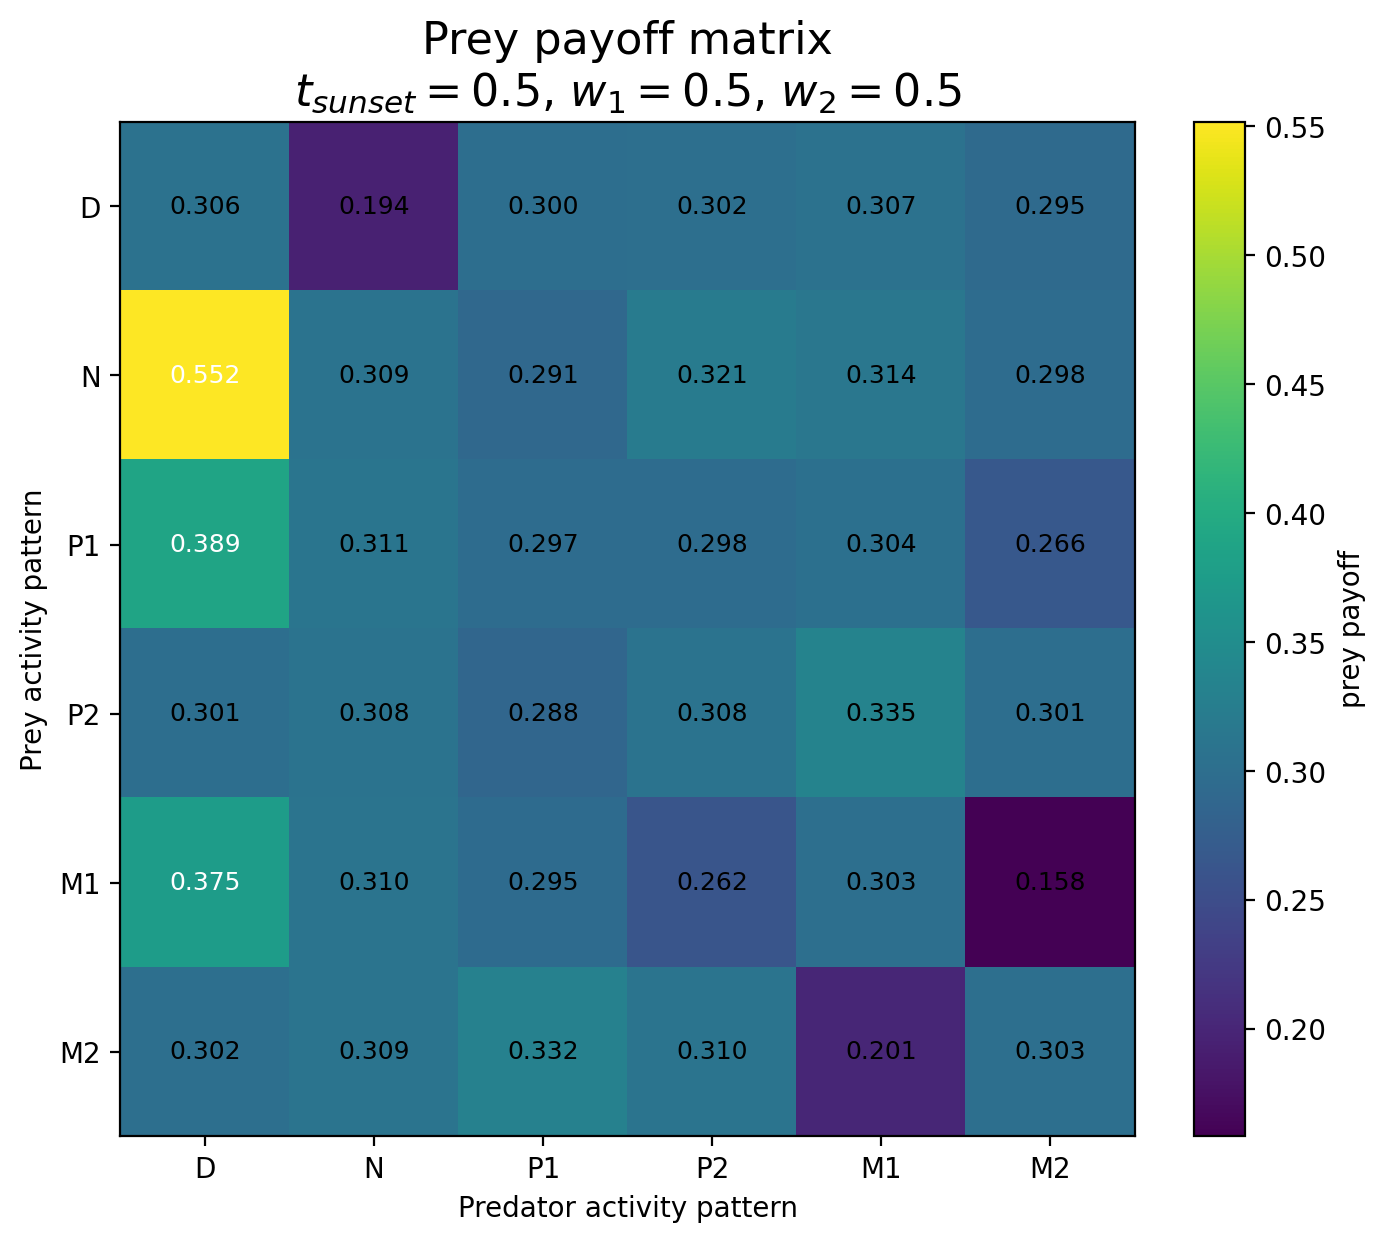

The file beside this chart, header and first rows:
Prey / Predator, D, N, P1, P2, M1, M2
D, 0.3063, 0.1938, 0.2999, 0.3021, 0.3068, 0.2949
N, 0.5518, 0.3089, 0.2908, 0.3213, 0.3141, 0.2981
P1, 0.3885, 0.3113, 0.2973, 0.2978, 0.304, 0.2664
P2, 0.3006, 0.3081, 0.2882, 0.3079, 0.3346, 0.3006
M1, 0.3754, 0.3099, 0.2953, 0.262, 0.3025, 0.1584
M2, 0.3018, 0.3093, 0.3318, 0.3095, 0.2006, 0.3026
